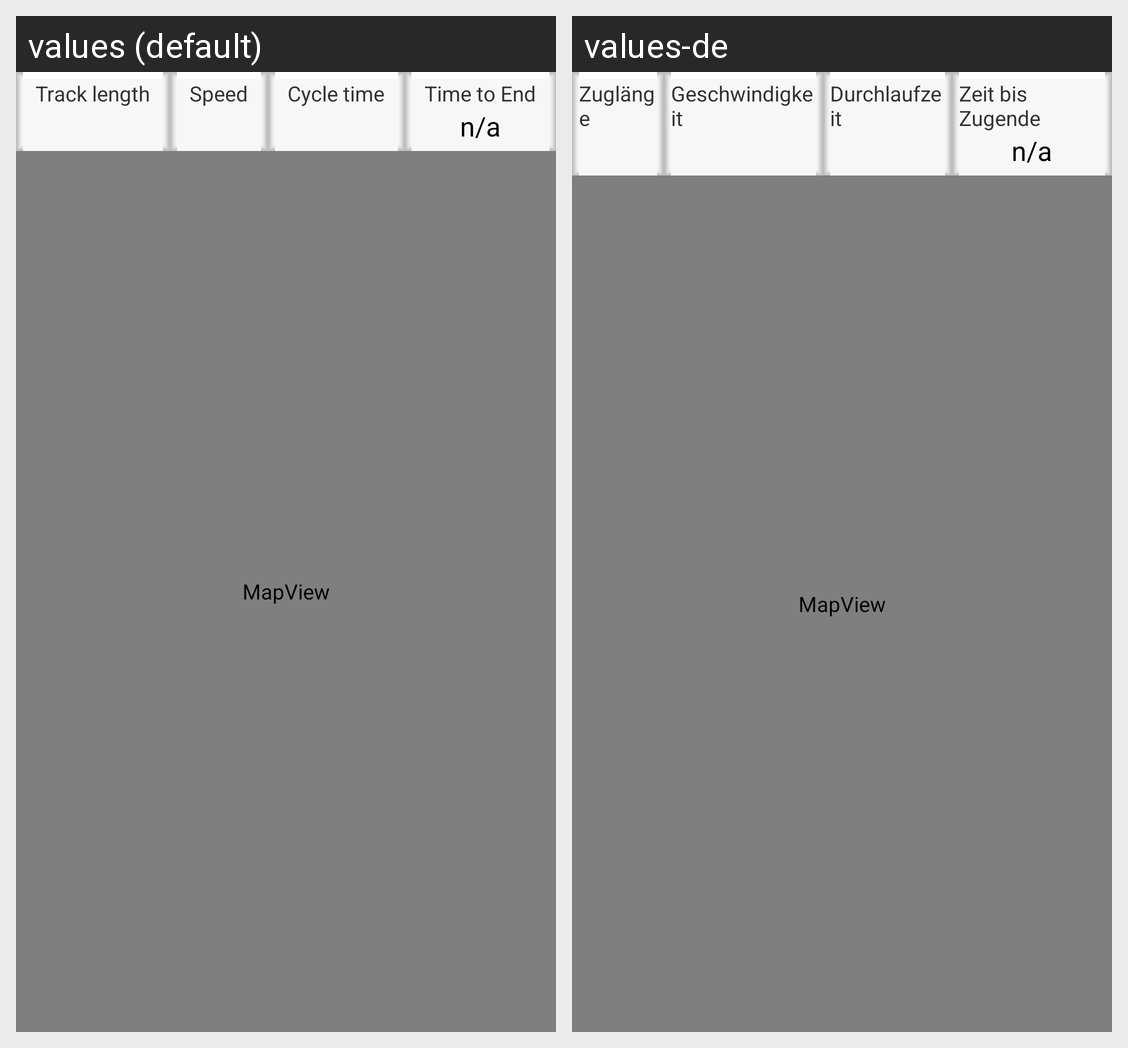

For this localized Android screen grid, give each drawn string resource with its value in every locale shown.
Android screen res/layout/map.xml rendered under 2 locales, left to right: values (default), values-de. Device: Nexus 5 (rendered at 1080×1920; each locale shown at half size, 540×960, under a caption strip naming it); theme net.djmacgyver.bgt.style.
Strings drawn on this screen, with the default value and each locale's value (text and hints the layout hard-codes, and strings that could not be matched under every locale, appear in the picture but are not listed):

track_length
  values: Track length
  values-de: Zuglänge

average_speed
  values: Speed
  values-de: Geschwindigkeit

cycle_time
  values: Cycle time
  values-de: Durchlaufzeit

time_to_end
  values: Time to End
  values-de: Zeit bis Zugende
